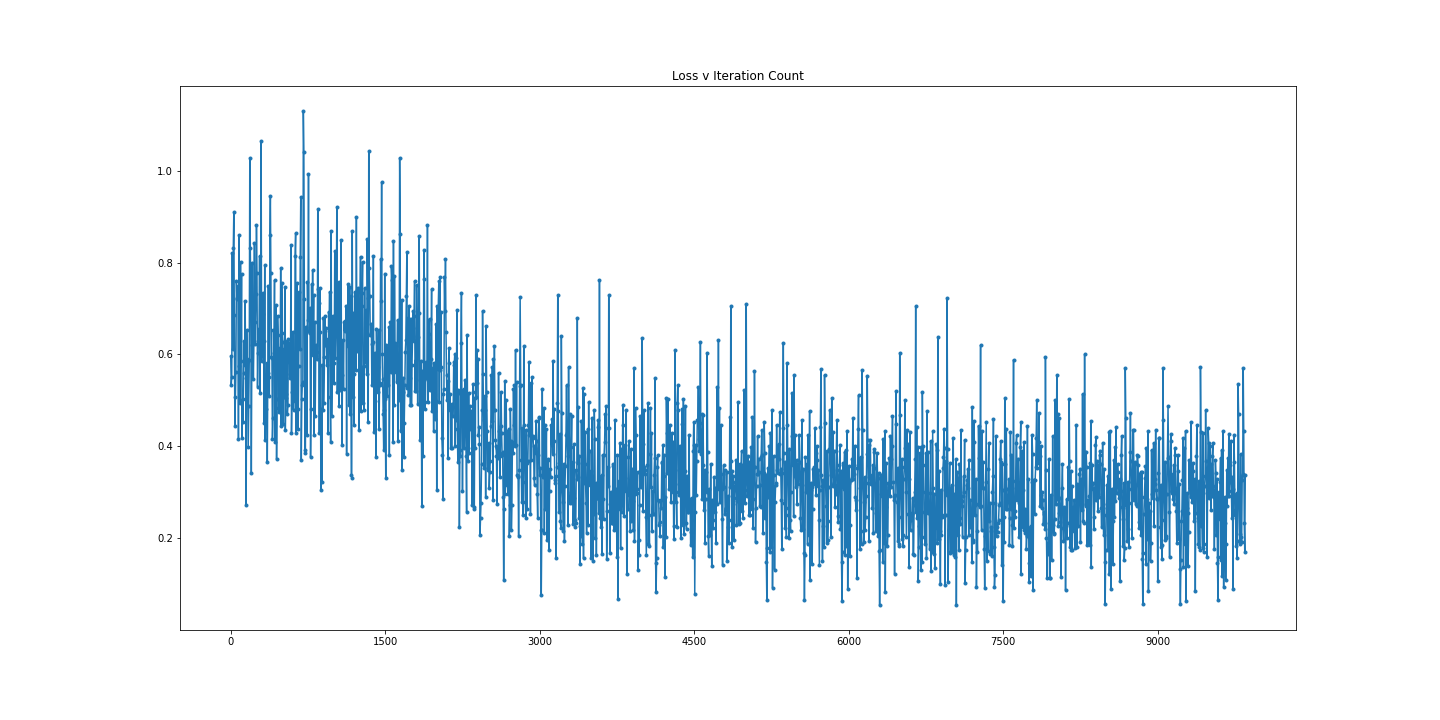

Source data for this figure (header and first rows):
0, 1
0.0, 0.5963
5.0, 0.5335
10.0, 0.5507
15.0, 0.8207
20.0, 0.6117
25.0, 0.8322
30.0, 0.9096
35.0, 0.6851
40.0, 0.4441
45.0, 0.5084
50.0, 0.5611
55.0, 0.76
60.0, 0.7207
65.0, 0.7228
70.0, 0.748
75.0, 0.4162
80.0, 0.8595
85.0, 0.5749
90.0, 0.4941
95.0, 0.8019
100.0, 0.5859
105.0, 0.7757
110.0, 0.4187
115.0, 0.503
120.0, 0.454
125.0, 0.5606
130.0, 0.6289
135.0, 0.578
140.0, 0.7164
145.0, 0.5495
150.0, 0.2717
155.0, 0.6536
160.0, 0.5897
165.0, 0.5865
170.0, 0.3993
175.0, 0.4869
180.0, 0.5874
185.0, 1.027
190.0, 0.8313
195.0, 0.7159
200.0, 0.3413
205.0, 0.6214
210.0, 0.8
215.0, 0.6267
220.0, 0.5474
225.0, 0.6283
230.0, 0.8416
235.0, 0.6218
240.0, 0.6702
245.0, 0.7308
250.0, 0.882
255.0, 0.7772
260.0, 0.5298
265.0, 0.603
270.0, 0.6562
275.0, 0.6482
280.0, 0.8138
285.0, 0.5151
290.0, 0.694
295.0, 1.064
... 1,911 more rows
